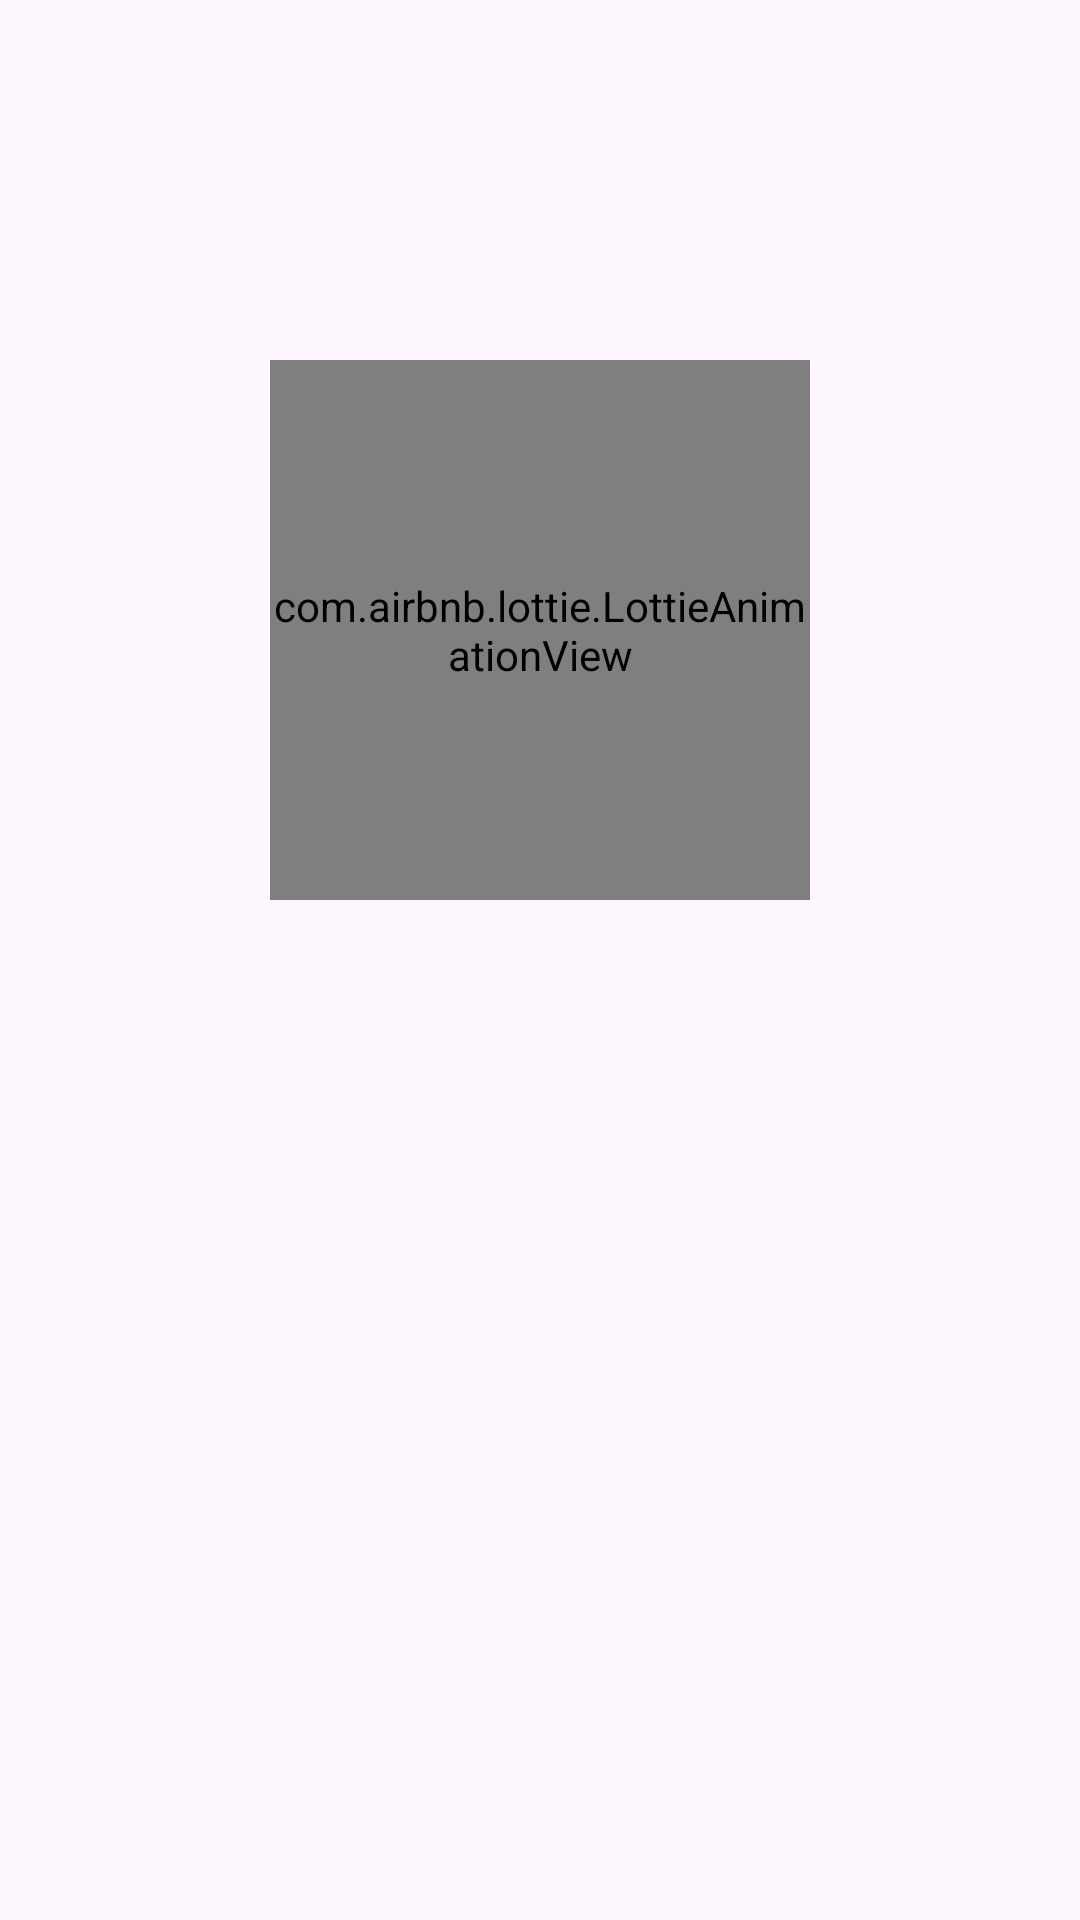

This screen was rendered from an Android layout file. Write that file and the resources it references.
<!-- AndroidManifest.xml: application theme Theme.StoryApp -->
<!-- res/layout/activity_welcome.xml -->
<?xml version="1.0" encoding="utf-8"?>
<androidx.constraintlayout.widget.ConstraintLayout xmlns:android="http://schemas.android.com/apk/res/android"
    xmlns:app="http://schemas.android.com/apk/res-auto"
    xmlns:tools="http://schemas.android.com/tools"
    android:id="@+id/welcome"
    android:layout_width="match_parent"
    android:layout_height="match_parent"
    tools:context=".ui.activity.welcome.WelcomeActivity">

    <androidx.core.widget.NestedScrollView
        android:id="@+id/scrollview_welcome"
        android:layout_width="match_parent"
        android:layout_height="match_parent"
        app:layout_constraintBottom_toBottomOf="parent"
        app:layout_constraintEnd_toEndOf="parent"
        app:layout_constraintStart_toStartOf="parent"
        app:layout_constraintTop_toTopOf="parent">

        <androidx.constraintlayout.widget.ConstraintLayout
            android:layout_width="match_parent"
            android:layout_height="wrap_content">

            <com.airbnb.lottie.LottieAnimationView
                android:id="@+id/lottie_welcome"
                android:layout_width="0dp"
                android:layout_height="0dp"
                app:layout_constraintBottom_toTopOf="@+id/guideline_horizontal_1"
                app:layout_constraintDimensionRatio="1:1"
                app:layout_constraintEnd_toEndOf="parent"
                app:layout_constraintStart_toStartOf="parent"
                app:layout_constraintTop_toTopOf="@+id/guideline_horizontal_2"
                app:layout_constraintWidth_percent="0.5"
                app:lottie_autoPlay="true"
                app:lottie_loop="true"
                app:lottie_rawRes="@raw/welcome"
                tools:ignore="VisualLintBounds,ImageContrastCheck" />

            <TextView
                android:id="@+id/tv_welcome_title"
                android:layout_width="0dp"
                android:layout_height="wrap_content"
                android:layout_marginStart="32dp"
                android:layout_marginTop="16dp"
                android:layout_marginEnd="32dp"
                android:alpha="0"
                android:text="@string/text_welcome"
                android:textAlignment="center"
                android:textColor="@color/black"
                android:textSize="20sp"
                android:textStyle="bold"
                app:layout_constraintEnd_toEndOf="parent"
                app:layout_constraintHorizontal_bias="0.0"
                app:layout_constraintStart_toStartOf="parent"
                app:layout_constraintTop_toTopOf="@id/guideline_horizontal_1"
                tools:alpha="100" />

            <TextView
                android:id="@+id/tv_welcome_desc"
                android:layout_width="wrap_content"
                android:layout_height="wrap_content"
                android:layout_marginTop="16dp"
                android:alpha="0"
                android:paddingHorizontal="32dp"
                android:text="@string/text_welcome_desc"
                android:textAlignment="center"
                android:textColor="@color/black"
                android:textSize="16sp"
                app:layout_constraintEnd_toEndOf="parent"
                app:layout_constraintStart_toStartOf="parent"
                app:layout_constraintTop_toBottomOf="@id/tv_welcome_title"
                tools:alpha="100"
                tools:ignore="VisualLintLongText" />

            <Button
                android:id="@+id/button_to_auth"
                android:layout_width="0dp"
                android:layout_height="48dp"
                android:layout_marginHorizontal="32dp"
                android:layout_marginVertical="16dp"
                android:alpha="0"
                android:background="@drawable/bg_button"
                android:contentDescription="@string/button_auth_desc"
                android:text="@string/tv_next"
                android:textColor="@color/black"
                app:layout_constraintEnd_toEndOf="parent"
                app:layout_constraintTop_toBottomOf="@+id/tv_welcome_desc"
                app:layout_constraintWidth_percent="0.4"
                tools:alpha="100"
                tools:ignore="RedundantDescriptionCheck" />

            <androidx.constraintlayout.widget.Guideline
                android:id="@+id/guideline_horizontal_1"
                android:layout_width="wrap_content"
                android:layout_height="wrap_content"
                android:orientation="horizontal"
                app:layout_constraintGuide_percent="0.5" />

            <androidx.constraintlayout.widget.Guideline
                android:id="@+id/guideline_horizontal_2"
                android:layout_width="wrap_content"
                android:layout_height="wrap_content"
                android:orientation="horizontal"
                app:layout_constraintGuide_percent="0.2" />

        </androidx.constraintlayout.widget.ConstraintLayout>

    </androidx.core.widget.NestedScrollView>

</androidx.constraintlayout.widget.ConstraintLayout>
<!-- resources referenced by this layout -->
<resources>
  <color name="black">#FF000000</color>
  <!-- drawable bg_button (drawable) -->
  <?xml version="1.0" encoding="utf-8"?>
  <selector xmlns:android="http://schemas.android.com/apk/res/android">
      <item android:state_pressed="true">
          <shape>
              <solid android:color="@color/sky_500" />
              <corners android:radius="6dp" />
              <padding android:left="4dp" android:right="4dp" />
          </shape>
      </item>
      <item>
          <shape>
              <solid android:color="@color/sky_500" />
              <corners android:radius="8dp" />
              <padding android:left="4dp" android:right="4dp" />
          </shape>
      </item>
  </selector>
  <string name="button_auth_desc">Button to go to Auth</string>
  <string name="text_welcome">Welcome to Dicoding Story</string>
  <string name="text_welcome_desc">Dicoding is technology education platform that help people to become global standard digital talent, let\'s improve your skills in Dicoding</string>
  <string name="tv_next">Next</string>
  <style name="Theme.StoryApp" parent="Base.Theme.StoryApp" />
  <color name="sky_500">#0EA5E9</color>
  <style name="Base.Theme.StoryApp" parent="Theme.Material3.DayNight.NoActionBar">
          <item name="colorPrimary">@color/sky_500</item>
          <item name="colorPrimaryVariant">@color/sky_500</item>
          <item name="colorSecondary">@color/sky_300</item>
          <item name="colorSecondaryVariant">@color/sky_300</item>
  
          <item name="android:windowActivityTransitions">true</item>
          <item name="android:windowEnterTransition">@android:transition/slide_top</item>
          <item name="android:windowExitTransition">@android:transition/slide_bottom</item>
      </style>
  <color name="sky_300">#7DD3FC</color>
</resources>
